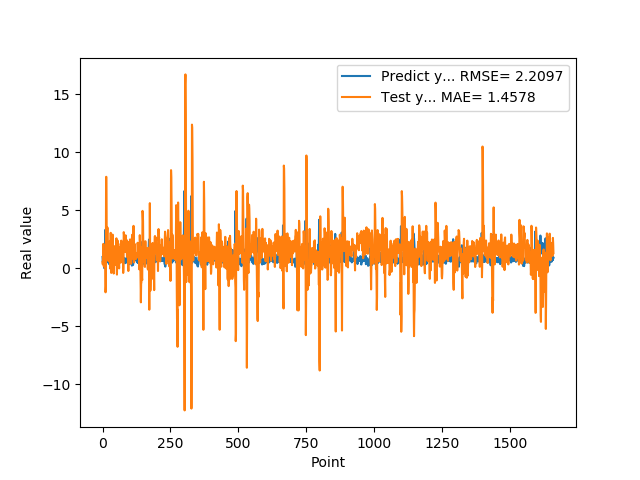

The table this chart was drawn from, first rows:
9.743152856830000763e-01, 5.207356102986930857e-01
5.654720067979999154e-01, 3.315819398218599612e-01
7.307389974590000614e-01, 1.067455151581458983e+00
1.074290990829999792e+00, 2.103385603902812040e+00
9.521890282630000035e-01, 9.341077286136267865e-01
9.879170060160000766e-01, 1.411631892708408997e-01
1.011654973029999960e+00, 6.069387873063331051e-01
0.000000000000000000e+00, 5.523126994539101497e-01
7.643579840659999736e-01, 7.594211005801375647e-01
7.788103222849999119e-01, 5.059625081875807062e-01
3.306220054629999794e+00, 1.461070254491053655e+00
1.055441975589999970e+00, -2.067400286341358306e+00
7.543110251430000801e-01, -1.545454402314668796e+00
7.915459871289999283e-01, 7.871687848491993655e+00
1.409499049189999909e+00, 7.871217045084093478e+00
8.875439763070001042e-01, 4.772755805720006350e+00
6.401469707490000660e-01, 8.436976306993267949e-01
5.082880258560000808e-01, 2.933800532795085125e+00
8.640019893649999450e-01, 3.511925292267723542e+00
5.725920200349999822e-01, 2.404845152648984019e+00
8.469420075419999971e-01, 1.080543376545169743e+00
9.181020259860001032e-01, 1.441427194010246771e+00
7.976629734039999420e-01, 6.193174538869192780e-01
9.608020186419998776e-01, 8.459235495533268256e-01
9.555831551549999192e-01, 1.027074572396882601e+00
3.470349907879999862e-01, 5.911989504126926587e-01
9.546210169789999256e-01, 1.596847491567052968e+00
1.293938040730000072e+00, 2.357168881219047218e+00
5.251880288119999962e-01, -2.664229191217359211e-02
4.773890078070000542e-01, 5.663646492286525946e-01
1.275226235389999907e+00, 3.053725147476084700e+00
8.723750114439999814e-01, 1.470044129780238018e+00
8.355640172959999390e-01, -3.995144859840786267e-01
7.321749925609999377e-01, 1.161900002102695950e+00
7.640249729160000225e-01, 1.325457594040026610e+00
4.072830080990000323e-01, 1.379688143630202202e+00
4.752210080619999610e-01, 1.939697228168867138e+00
8.781340122220000488e-01, 2.900919924231466940e+00
7.414129972460000717e-01, 1.743657546720835283e+00
1.258002042770000051e+00, 7.817845778276273361e-01
1.069700956339999953e+00, 8.631273064125639660e-01
7.274609804150000691e-01, -4.500037423088667499e-01
7.892770171170000459e-01, 7.493042108296211756e-01
6.237750053410000550e-01, 1.504784552236041462e+00
6.914690136910000007e-01, 1.588759825874307863e+00
8.557710051540000640e-01, 1.904287320513005088e+00
7.093830108640000187e-01, 1.451656416487832724e+00
1.014547944070000041e+00, 1.470612956926719672e+00
1.115731000900000103e+00, 1.260937709533124007e+00
4.182830154900000208e-01, 2.899354199331682924e-01
1.002280950550000105e+00, 1.420664625707345419e+00
1.218860983849999968e+00, 2.581576527780895969e+00
1.143296003339999922e+00, 2.695473274401132824e-01
6.528189778330000248e-01, -5.436262087212082594e-01
6.746559739110000731e-01, 8.159553714933049928e-01
6.009536385540000802e-01, 2.398493703973758162e+00
6.694570183749999348e-01, 2.082784704209166282e+00
6.538079977039999990e-01, 1.902138661008928366e+00
7.814120054240000224e-01, 2.124065125663396003e+00
1.206303954120000022e+00, 1.815750133121247556e+00
8.469259738919999725e-01, 4.710526571557316355e-01
... 1,599 more rows
